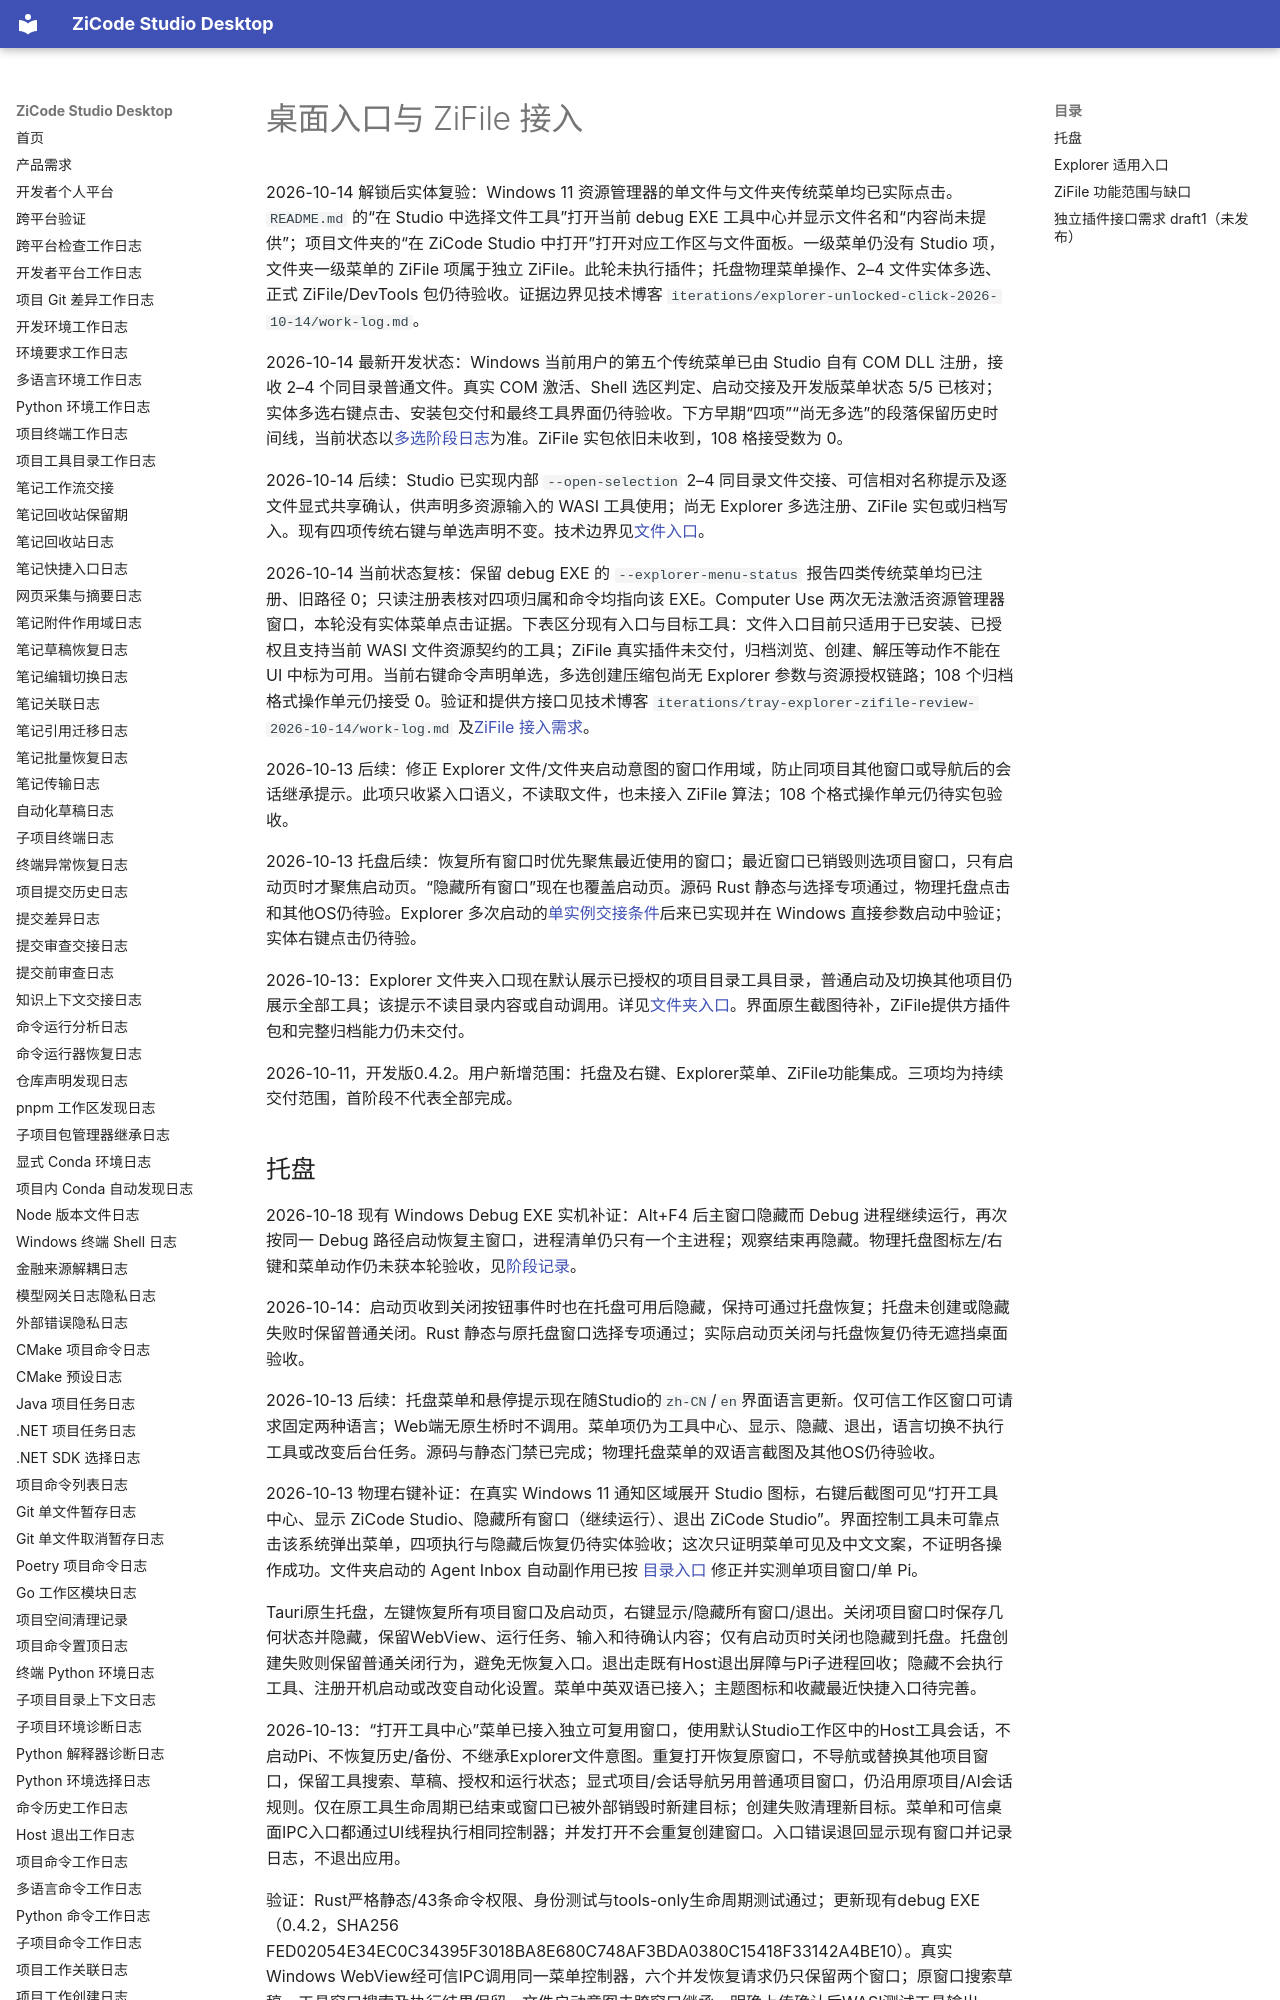

repository: ax2/zicode-studio-desktop · page: plugins/desktop-entry-zifile/index.html · generator: mkdocs

# 桌面入口与 ZiFile 接入

2026-10-14 解锁后实体复验：Windows 11 资源管理器的单文件与文件夹传统菜单均已实际点击。`README.md` 的“在 Studio 中选择文件工具”打开当前 debug EXE 工具中心并显示文件名和“内容尚未提供”；项目文件夹的“在 ZiCode Studio 中打开”打开对应工作区与文件面板。一级菜单仍没有 Studio 项，文件夹一级菜单的 ZiFile 项属于独立 ZiFile。此轮未执行插件；托盘物理菜单操作、2–4 文件实体多选、正式 ZiFile/DevTools 包仍待验收。证据边界见技术博客 `iterations/explorer-unlocked-click-2026-10-14/work-log.md`。

2026-10-14 最新开发状态：Windows 当前用户的第五个传统菜单已由 Studio 自有 COM DLL 注册，接收 2–4 个同目录普通文件。真实 COM 激活、Shell 选区判定、启动交接及开发版菜单状态 5/5 已核对；实体多选右键点击、安装包交付和最终工具界面仍待验收。下方早期“四项”“尚无多选”的段落保留历史时间线，当前状态以[多选阶段日志](explorer-tool-entry-policy.md)为准。ZiFile 实包依旧未收到，108 格接受数为 0。

2026-10-14 后续：Studio 已实现内部 `--open-selection` 2–4 同目录文件交接、可信相对名称提示及逐文件显式共享确认，供声明多资源输入的 WASI 工具使用；尚无 Explorer 多选注册、ZiFile 实包或归档写入。现有四项传统右键与单选声明不变。技术边界见[文件入口](explorer-file-entry.md)。

2026-10-14 当前状态复核：保留 debug EXE 的 `--explorer-menu-status` 报告四类传统菜单均已注册、旧路径 0；只读注册表核对四项归属和命令均指向该 EXE。Computer Use 两次无法激活资源管理器窗口，本轮没有实体菜单点击证据。下表区分现有入口与目标工具：文件入口目前只适用于已安装、已授权且支持当前 WASI 文件资源契约的工具；ZiFile 真实插件未交付，归档浏览、创建、解压等动作不能在 UI 中标为可用。当前右键命令声明单选，多选创建压缩包尚无 Explorer 参数与资源授权链路；108 个归档格式操作单元仍接受 0。验证和提供方接口见技术博客 `iterations/tray-explorer-zifile-review-2026-10-14/work-log.md` 及[ZiFile 接入需求](zifile-integration-requirements.md)。

2026-10-13 后续：修正 Explorer 文件/文件夹启动意图的窗口作用域，防止同项目其他窗口或导航后的会话继承提示。此项只收紧入口语义，不读取文件，也未接入 ZiFile 算法；108 个格式操作单元仍待实包验收。

2026-10-13 托盘后续：恢复所有窗口时优先聚焦最近使用的窗口；最近窗口已销毁则选项目窗口，只有启动页时才聚焦启动页。“隐藏所有窗口”现在也覆盖启动页。源码 Rust 静态与选择专项通过，物理托盘点击和其他OS仍待验。Explorer 多次启动的[单实例交接条件](explorer-single-instance.md)后来已实现并在 Windows 直接参数启动中验证；实体右键点击仍待验。

2026-10-13：Explorer 文件夹入口现在默认展示已授权的项目目录工具目录，普通启动及切换其他项目仍展示全部工具；该提示不读目录内容或自动调用。详见[文件夹入口](explorer-folder-entry.md)。界面原生截图待补，ZiFile提供方插件包和完整归档能力仍未交付。

2026-10-11，开发版0.4.2。用户新增范围：托盘及右键、Explorer菜单、ZiFile功能集成。三项均为持续交付范围，首阶段不代表全部完成。
